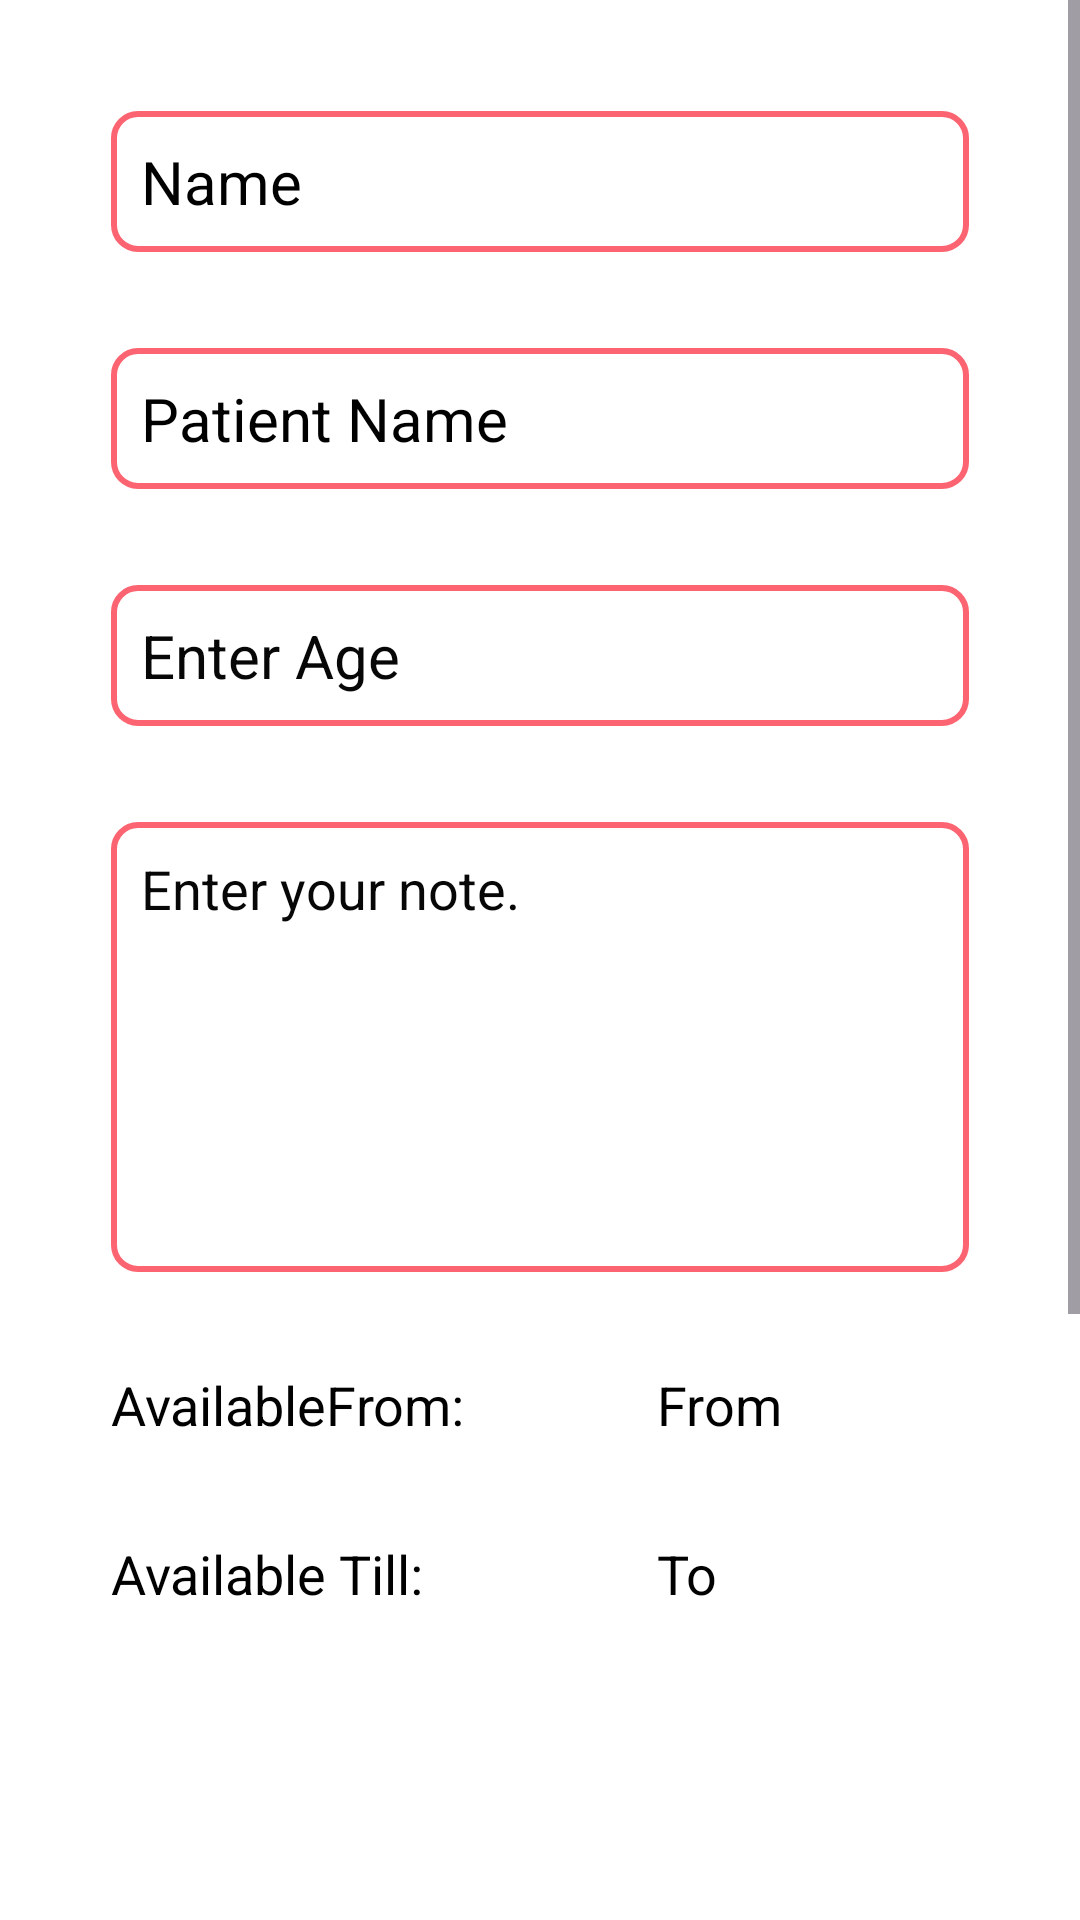

Android layout source for this screen:
<!-- AndroidManifest.xml: application theme AppTheme -->
<!-- res/layout/patient_appointment_activity.xml -->
<ScrollView
    xmlns:android="http://schemas.android.com/apk/res/android"
    xmlns:tools="http://schemas.android.com/tools"
    android:layout_width="match_parent"
    android:layout_height="match_parent">

    <RelativeLayout
        android:layout_width="match_parent"
        android:layout_height="wrap_content"
        android:background="@color/white"
        android:padding="5dp"
        tools:context=".patient.PatientAppointment">

    <TextView
        android:id="@+id/doctorName"
        android:layout_width="match_parent"
        android:layout_height="wrap_content"
        android:layout_marginStart="32dp"
        android:layout_marginTop="32dp"
        android:layout_marginEnd="32dp"
        android:layout_marginBottom="32dp"
        android:background="@drawable/border_background"
        android:color="@color/button"
        android:padding="10dp"
        android:text="Name"
        android:textColor="#000000"
        android:textSize="20sp" />

    

    <TextView
        android:id="@+id/patientFirstName"
        android:layout_width="match_parent"
        android:layout_height="wrap_content"
        android:layout_below="@+id/doctorName"
        android:layout_marginStart="32dp"

        android:layout_marginEnd="32dp"
        android:layout_marginBottom="32dp"
        android:background="@drawable/border_background"
        android:color="@color/button"
        android:padding="10dp"
        android:text="Patient Name"
        android:textColor="#000000"
        android:textSize="20sp" />

    <EditText
        android:id="@+id/pAge"
        android:layout_width="match_parent"
        android:layout_height="wrap_content"
        android:layout_below="@+id/patientFirstName"
        android:layout_marginStart="32dp"

        android:layout_marginEnd="32dp"
        android:layout_marginBottom="32dp"
        android:background="@drawable/border_background"
        android:padding="10dp"
        android:inputType="number"
        android:hint="Enter Age"
        android:color="@color/button"
        android:textColorHint="@color/text"
        android:textColor="#000000"
        android:textSize="20sp"/>

    <EditText
        android:id="@+id/pDescription"
        android:layout_width="match_parent"
        android:layout_height="150dp"
        android:layout_below="@+id/pAge"
        android:layout_marginStart="32dp"

        android:layout_marginEnd="32dp"
        android:layout_marginBottom="32dp"
        android:background="@drawable/border_background"
        android:ems="10"
        android:padding="10dp"
        android:gravity="top"
        android:hint="Enter your note."
        android:textColorHint="@color/text"
        android:inputType="textMultiLine"
        android:maxLines="5"
        android:minLines="2"
        android:singleLine="false"
        android:color="@color/button"
        android:textColor="#000000" />

        <TextView

            android:layout_width="wrap_content"
            android:layout_height="wrap_content"
            android:layout_below="@+id/endDate"
            android:layout_marginStart="32dp"


            android:layout_marginTop="95dp"
            android:color="@color/button"
            android:padding="10dp"
            android:text=" Select Date"
            android:textColor="#000000"
            android:textSize="20sp" />

        <ImageButton
            android:id="@+id/selectSlot"
            android:layout_width="80dp"
            android:layout_height="104dp"
            android:layout_below="@+id/doctorName"

            android:layout_marginStart="241dp"
            android:layout_marginTop="499dp"
            android:layout_marginBottom="211dp"
            android:background="#00FFFFFF"
            android:src="@drawable/ic_appointment_date" />

        <TextView
        android:id="@+id/startDate"
        android:layout_width="wrap_content"
        android:layout_height="wrap_content"
        android:layout_below="@+id/pDescription"
        android:layout_marginStart="32dp"

        android:layout_marginEnd="32dp"
        android:layout_marginBottom="32dp"

        android:color="@color/button"

        android:text="AvailableFrom:"
        android:textColor="#000000"
        android:textSize="18sp" />
    <TextView
        android:id="@+id/startDate1"
        android:layout_width="wrap_content"
        android:layout_height="wrap_content"
        android:layout_toRightOf="@+id/startDate"
        android:layout_marginStart="32dp"
        android:layout_below="@+id/pDescription"
        android:layout_marginEnd="32dp"
        android:layout_marginBottom="32dp"

        android:color="@color/button"

        android:text="From"
        android:textColor="#000000"
        android:textSize="18sp" />

    <TextView
        android:id="@+id/endDate"
        android:layout_width="wrap_content"
        android:layout_height="wrap_content"
        android:layout_below="@+id/startDate"
        android:layout_marginStart="32dp"

        android:layout_marginEnd="32dp"
        android:layout_marginBottom="32dp"

        android:color="@color/button"

        android:text="Available Till:"
        android:textColor="#000000"
        android:textSize="18sp" />
    <TextView
        android:id="@+id/endDate1"
        android:layout_width="wrap_content"
        android:layout_height="wrap_content"
        android:layout_toRightOf="@+id/startDate"
        android:layout_marginStart="32dp"
        android:layout_below="@+id/startDate1"
        android:layout_marginEnd="32dp"
        android:layout_marginBottom="32dp"

        android:color="@color/button"

        android:text="To"
        android:textColor="#000000"
        android:textSize="18sp" />
    </RelativeLayout>

</ScrollView>
<!-- resources referenced by this layout -->
<resources>
  <color name="button">#fc6471</color>
  <color name="text">#070707</color>
  <color name="white">#ffffff</color>
  <!-- drawable border_background (drawable) -->
  <shape xmlns:android="http://schemas.android.com/apk/res/android"
      android:shape="rectangle">
  
      <stroke
          android:width="2dp"
      android:color="@color/button" />
  
  
      <corners android:radius="8dp" />
  
  
  </shape>
  <style name="AppTheme" parent="Theme.Material3.Light.NoActionBar">
          <item name="android:statusBarColor">@color/button</item>
      </style>
</resources>
